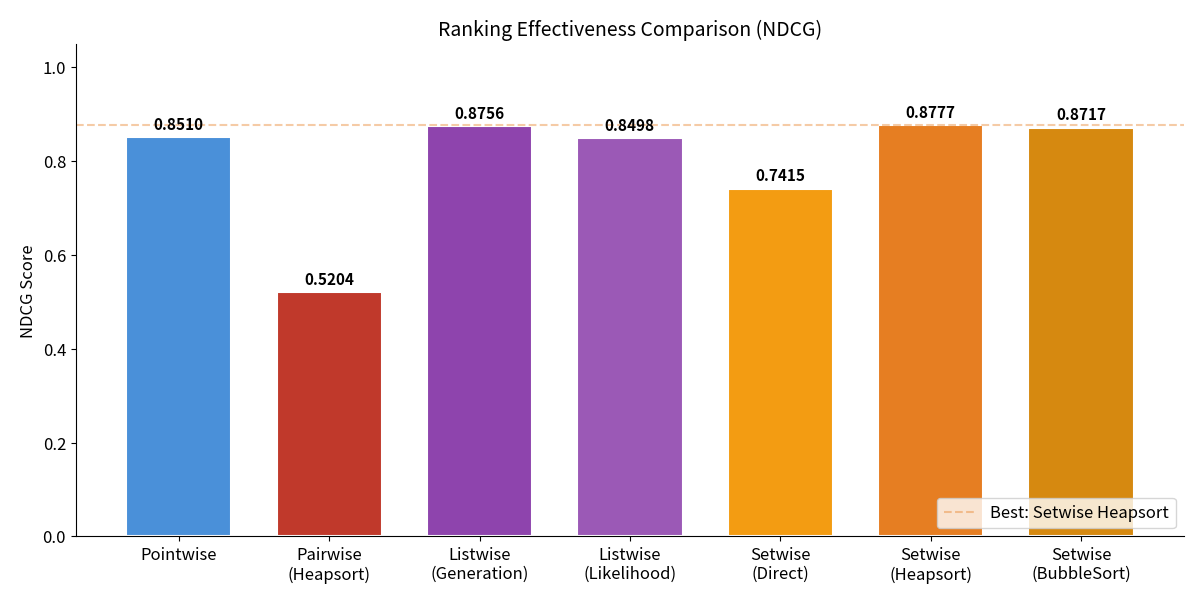
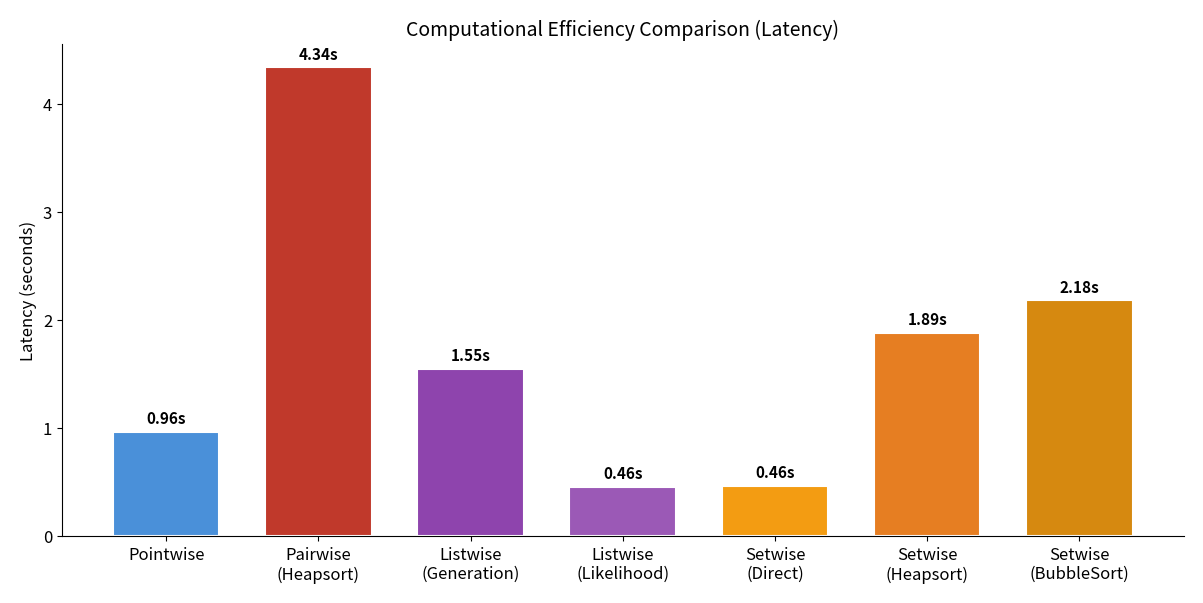
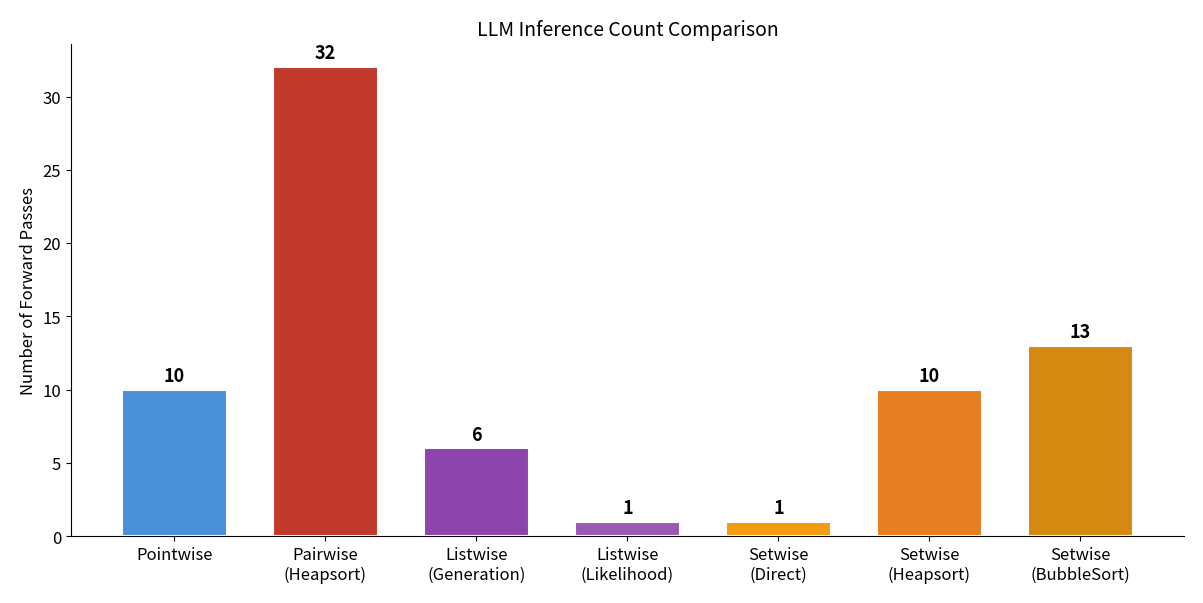
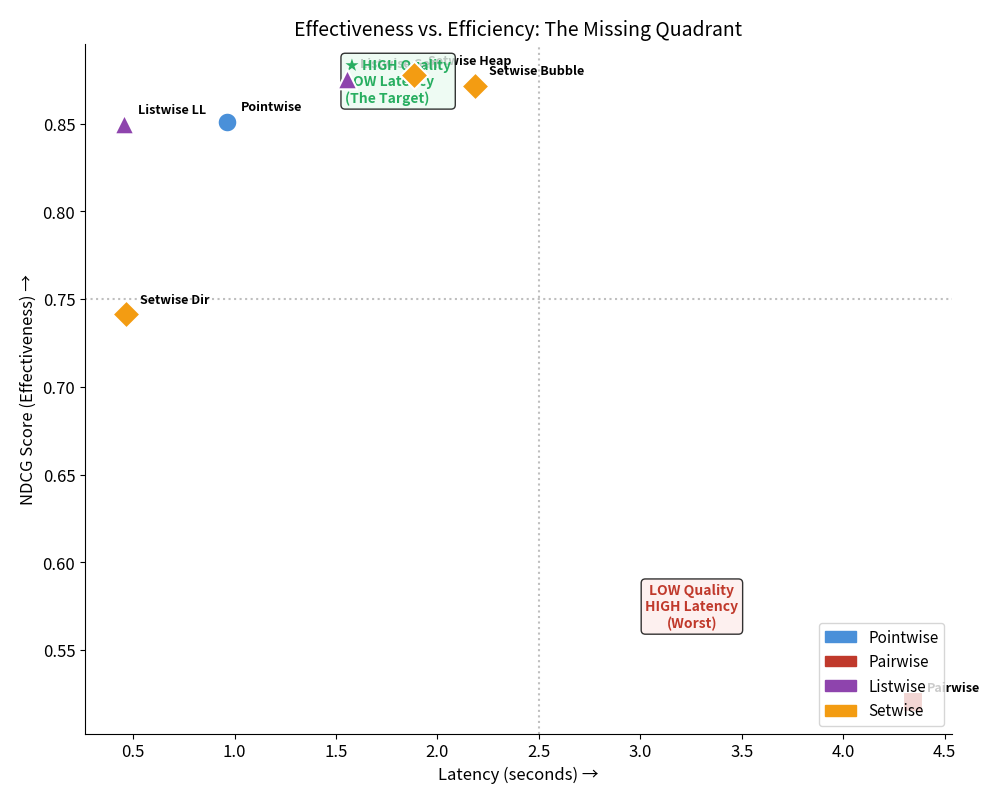
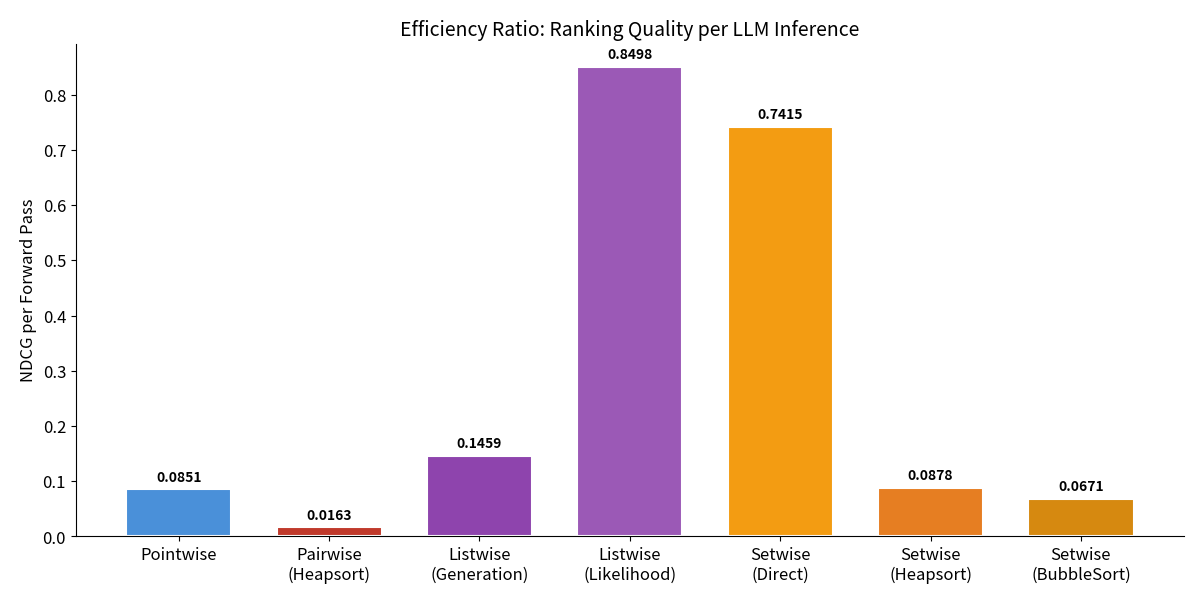
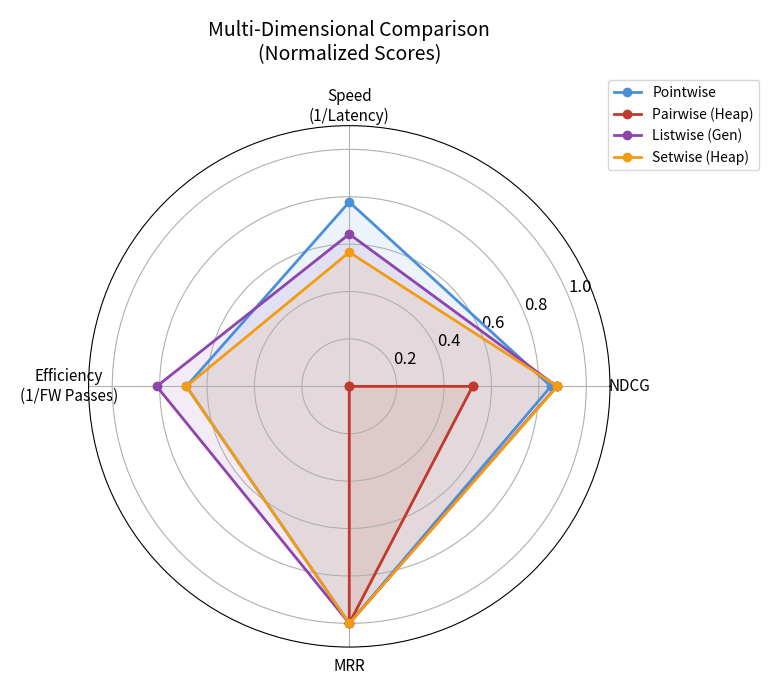
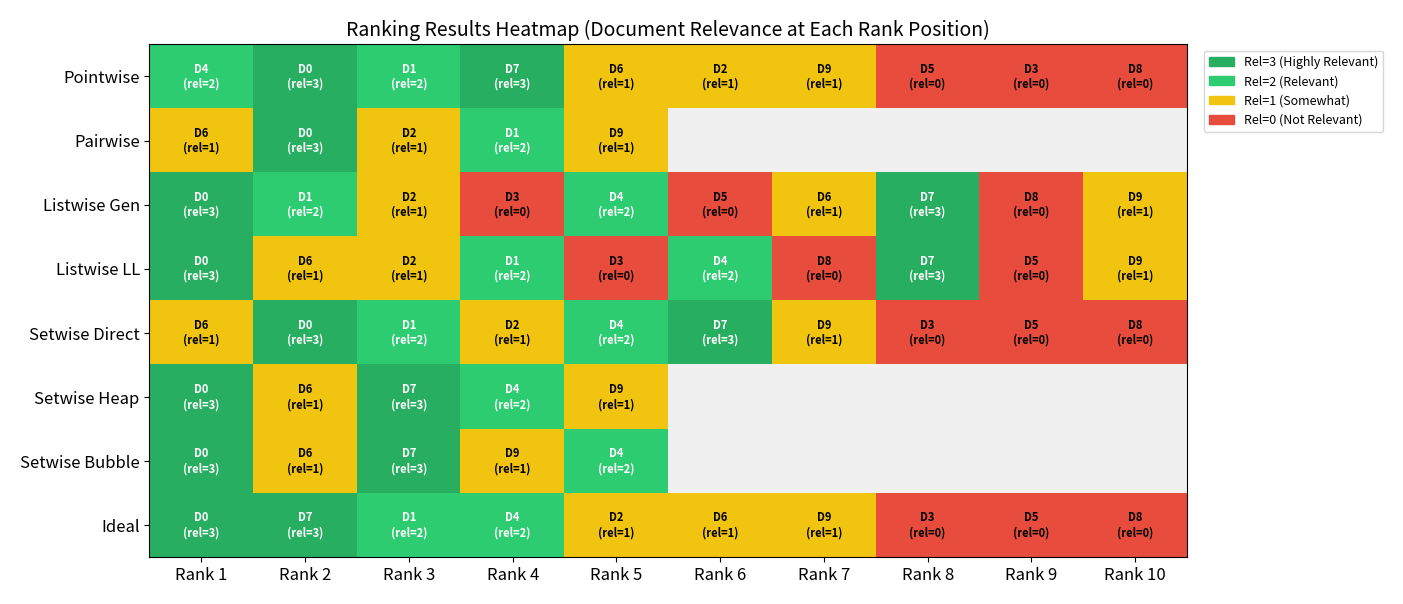

Reproduce these figures in Python, in order.
"""
Generate visualization charts for the Setwise Ranking experiment report.
Outputs: PNG images saved to report/figures/
"""

import os
import json
import matplotlib
matplotlib.use('Agg')  # Non-interactive backend
import matplotlib.pyplot as plt
import matplotlib.patches as mpatches
import numpy as np

# ── Setup ──
os.makedirs("figures", exist_ok=True)
plt.rcParams.update({
    'font.size': 12,
    'axes.titlesize': 14,
    'axes.labelsize': 12,
    'figure.dpi': 150,
    'savefig.bbox': 'tight',
    'savefig.pad_inches': 0.2,
})

# ── Data ──
methods =       ["Pointwise", "Pairwise\n(Heapsort)", "Listwise\n(Generation)", "Listwise\n(Likelihood)", "Setwise\n(Direct)", "Setwise\n(Heapsort)", "Setwise\n(BubbleSort)"]
methods_short = ["Pointwise", "Pairwise", "Listwise Gen", "Listwise LL", "Setwise Dir", "Setwise Heap", "Setwise Bubble"]
ndcg =          [0.8510, 0.5204, 0.8756, 0.8498, 0.7415, 0.8777, 0.8717]
latency =       [0.964,  4.342,  1.552,  0.457,  0.464,  1.885,  2.184]
fw_passes =     [10,     32,     6,      1,      1,      10,     13]

# Color scheme: blue=Pointwise, red=Pairwise, purple=Listwise, orange/gold=Setwise
colors = ['#4A90D9', '#C0392B', '#8E44AD', '#9B59B6', '#F39C12', '#E67E22', '#D68910']
paradigm_colors = {
    'Pointwise': '#4A90D9',
    'Pairwise': '#C0392B',
    'Listwise': '#8E44AD',
    'Setwise': '#F39C12',
}

# ━━━━━━━━━━━━━━━━━━━━━━━━━━━━━━━━━━━━━━━━━━━━
#  Figure 1: NDCG Comparison Bar Chart
# ━━━━━━━━━━━━━━━━━━━━━━━━━━━━━━━━━━━━━━━━━━━━
fig, ax = plt.subplots(figsize=(12, 6))
bars = ax.bar(methods, ndcg, color=colors, edgecolor='white', linewidth=1.5, width=0.7)

# Add value labels on bars
for bar, val in zip(bars, ndcg):
    ax.text(bar.get_x() + bar.get_width()/2, bar.get_height() + 0.01,
            f'{val:.4f}', ha='center', va='bottom', fontweight='bold', fontsize=11)

ax.set_ylabel('NDCG Score')
ax.set_title('Ranking Effectiveness Comparison (NDCG)')
ax.set_ylim(0, 1.05)
ax.axhline(y=0.8777, color='#E67E22', linestyle='--', alpha=0.4, label='Best: Setwise Heapsort')
ax.legend(loc='lower right')
ax.spines['top'].set_visible(False)
ax.spines['right'].set_visible(False)
plt.tight_layout()
plt.savefig('figures/fig1_ndcg_comparison.png')
plt.close()
print("  ✓ Figure 1: NDCG comparison saved")

# ━━━━━━━━━━━━━━━━━━━━━━━━━━━━━━━━━━━━━━━━━━━━
#  Figure 2: Latency Comparison Bar Chart
# ━━━━━━━━━━━━━━━━━━━━━━━━━━━━━━━━━━━━━━━━━━━━
fig, ax = plt.subplots(figsize=(12, 6))
bars = ax.bar(methods, latency, color=colors, edgecolor='white', linewidth=1.5, width=0.7)

for bar, val in zip(bars, latency):
    ax.text(bar.get_x() + bar.get_width()/2, bar.get_height() + 0.05,
            f'{val:.2f}s', ha='center', va='bottom', fontweight='bold', fontsize=11)

ax.set_ylabel('Latency (seconds)')
ax.set_title('Computational Efficiency Comparison (Latency)')
ax.spines['top'].set_visible(False)
ax.spines['right'].set_visible(False)
plt.tight_layout()
plt.savefig('figures/fig2_latency_comparison.png')
plt.close()
print("  ✓ Figure 2: Latency comparison saved")

# ━━━━━━━━━━━━━━━━━━━━━━━━━━━━━━━━━━━━━━━━━━━━
#  Figure 3: Forward Passes Comparison
# ━━━━━━━━━━━━━━━━━━━━━━━━━━━━━━━━━━━━━━━━━━━━
fig, ax = plt.subplots(figsize=(12, 6))
bars = ax.bar(methods, fw_passes, color=colors, edgecolor='white', linewidth=1.5, width=0.7)

for bar, val in zip(bars, fw_passes):
    ax.text(bar.get_x() + bar.get_width()/2, bar.get_height() + 0.3,
            str(val), ha='center', va='bottom', fontweight='bold', fontsize=13)

ax.set_ylabel('Number of Forward Passes')
ax.set_title('LLM Inference Count Comparison')
ax.spines['top'].set_visible(False)
ax.spines['right'].set_visible(False)
plt.tight_layout()
plt.savefig('figures/fig3_forward_passes.png')
plt.close()
print("  ✓ Figure 3: Forward passes saved")

# ━━━━━━━━━━━━━━━━━━━━━━━━━━━━━━━━━━━━━━━━━━━━
#  Figure 4: NDCG vs Latency Scatter Plot (The Missing Quadrant)
# ━━━━━━━━━━━━━━━━━━━━━━━━━━━━━━━━━━━━━━━━━━━━
fig, ax = plt.subplots(figsize=(10, 8))

# Plot each method
for i, (m, n, l) in enumerate(zip(methods_short, ndcg, latency)):
    if 'Pointwise' in m:
        c, marker = paradigm_colors['Pointwise'], 'o'
    elif 'Pairwise' in m:
        c, marker = paradigm_colors['Pairwise'], 's'
    elif 'Listwise' in m:
        c, marker = paradigm_colors['Listwise'], '^'
    else:
        c, marker = paradigm_colors['Setwise'], 'D'

    ax.scatter(l, n, c=c, s=200, marker=marker, zorder=5, edgecolors='white', linewidth=1.5)
    ax.annotate(m, (l, n), textcoords="offset points", xytext=(10, 8),
                fontsize=9, fontweight='bold')

# Quadrant lines
mid_x = 2.5
mid_y = 0.75
ax.axvline(x=mid_x, color='gray', linestyle=':', alpha=0.5)
ax.axhline(y=mid_y, color='gray', linestyle=':', alpha=0.5)

# Quadrant labels
ax.text(0.3, 0.98, '★ HIGH Quality\nLOW Latency\n(The Target)', transform=ax.transAxes,
        fontsize=10, color='#27ae60', fontweight='bold', va='top', ha='left',
        bbox=dict(boxstyle='round,pad=0.3', facecolor='#eafaf1', alpha=0.8))
ax.text(0.7, 0.15, 'LOW Quality\nHIGH Latency\n(Worst)', transform=ax.transAxes,
        fontsize=10, color='#c0392b', fontweight='bold', va='bottom', ha='center',
        bbox=dict(boxstyle='round,pad=0.3', facecolor='#fdedec', alpha=0.8))

# Legend
legend_handles = [
    mpatches.Patch(color=paradigm_colors['Pointwise'], label='Pointwise'),
    mpatches.Patch(color=paradigm_colors['Pairwise'], label='Pairwise'),
    mpatches.Patch(color=paradigm_colors['Listwise'], label='Listwise'),
    mpatches.Patch(color=paradigm_colors['Setwise'], label='Setwise'),
]
ax.legend(handles=legend_handles, loc='lower right', fontsize=11)

ax.set_xlabel('Latency (seconds) →')
ax.set_ylabel('NDCG Score (Effectiveness) →')
ax.set_title('Effectiveness vs. Efficiency: The Missing Quadrant')
ax.spines['top'].set_visible(False)
ax.spines['right'].set_visible(False)
plt.tight_layout()
plt.savefig('figures/fig4_ndcg_vs_latency.png')
plt.close()
print("  ✓ Figure 4: NDCG vs Latency scatter saved")

# ━━━━━━━━━━━━━━━━━━━━━━━━━━━━━━━━━━━━━━━━━━━━
#  Figure 5: Efficiency Ratio (NDCG per Forward Pass)
# ━━━━━━━━━━━━━━━━━━━━━━━━━━━━━━━━━━━━━━━━━━━━
efficiency = [n / f for n, f in zip(ndcg, fw_passes)]

fig, ax = plt.subplots(figsize=(12, 6))
bars = ax.bar(methods, efficiency, color=colors, edgecolor='white', linewidth=1.5, width=0.7)

for bar, val in zip(bars, efficiency):
    ax.text(bar.get_x() + bar.get_width()/2, bar.get_height() + 0.01,
            f'{val:.4f}', ha='center', va='bottom', fontweight='bold', fontsize=10)

ax.set_ylabel('NDCG per Forward Pass')
ax.set_title('Efficiency Ratio: Ranking Quality per LLM Inference')
ax.spines['top'].set_visible(False)
ax.spines['right'].set_visible(False)
plt.tight_layout()
plt.savefig('figures/fig5_efficiency_ratio.png')
plt.close()
print("  ✓ Figure 5: Efficiency ratio saved")

# ━━━━━━━━━━━━━━━━━━━━━━━━━━━━━━━━━━━━━━━━━━━━
#  Figure 6: Radar Chart — Multi-Dimensional Comparison
# ━━━━━━━━━━━━━━━━━━━━━━━━━━━━━━━━━━━━━━━━━━━━
categories = ['NDCG', 'Speed\n(1/Latency)', 'Efficiency\n(1/FW Passes)', 'MRR']
N_cats = len(categories)

# Normalize values to 0-1 range
max_latency = max(latency)
max_fw = max(fw_passes)

# Select 4 representative methods
selected = [
    ("Pointwise",         0.8510, 1 - 0.964/max_latency,  1 - 10/max_fw,  1.0, paradigm_colors['Pointwise']),
    ("Pairwise (Heap)",   0.5204, 1 - 4.342/max_latency,  1 - 32/max_fw,  1.0, paradigm_colors['Pairwise']),
    ("Listwise (Gen)",    0.8756, 1 - 1.552/max_latency,  1 - 6/max_fw,   1.0, paradigm_colors['Listwise']),
    ("Setwise (Heap)",    0.8777, 1 - 1.885/max_latency,  1 - 10/max_fw,  1.0, paradigm_colors['Setwise']),
]

angles = np.linspace(0, 2 * np.pi, N_cats, endpoint=False).tolist()
angles += angles[:1]

fig, ax = plt.subplots(figsize=(8, 8), subplot_kw=dict(polar=True))

for name, *vals, color in selected:
    vals_list = list(vals)
    vals_list += vals_list[:1]
    ax.plot(angles, vals_list, 'o-', linewidth=2, label=name, color=color)
    ax.fill(angles, vals_list, alpha=0.1, color=color)

ax.set_xticks(angles[:-1])
ax.set_xticklabels(categories, fontsize=11)
ax.set_ylim(0, 1.1)
ax.set_title('Multi-Dimensional Comparison\n(Normalized Scores)', pad=20)
ax.legend(loc='upper right', bbox_to_anchor=(1.3, 1.1), fontsize=10)
plt.tight_layout()
plt.savefig('figures/fig6_radar_comparison.png')
plt.close()
print("  ✓ Figure 6: Radar chart saved")

# ━━━━━━━━━━━━━━━━━━━━━━━━━━━━━━━━━━━━━━━━━━━━
#  Figure 7: Ranking Results Heatmap
# ━━━━━━━━━━━━━━━━━━━━━━━━━━━━━━━━━━━━━━━━━━━━
relevance = {0: 3, 1: 2, 2: 1, 3: 0, 4: 2, 5: 0, 6: 1, 7: 3, 8: 0, 9: 1}
rankings = {
    "Pointwise":       [4, 0, 1, 7, 6, 2, 9, 5, 3, 8],
    "Pairwise":        [6, 0, 2, 1, 9],
    "Listwise Gen":    [0, 1, 2, 3, 4, 5, 6, 7, 8, 9],
    "Listwise LL":     [0, 6, 2, 1, 3, 4, 8, 7, 5, 9],
    "Setwise Direct":  [6, 0, 1, 2, 4, 7, 9, 3, 5, 8],
    "Setwise Heap":    [0, 6, 7, 4, 9],
    "Setwise Bubble":  [0, 6, 7, 9, 4],
    "Ideal":           [0, 7, 1, 4, 2, 6, 9, 3, 5, 8],
}

fig, ax = plt.subplots(figsize=(14, 6))

method_names = list(rankings.keys())
max_len = max(len(v) for v in rankings.values())

# Build heatmap data
heatmap_data = np.full((len(method_names), max_len), -1.0)
for i, (name, rank_list) in enumerate(rankings.items()):
    for j, doc_idx in enumerate(rank_list):
        heatmap_data[i, j] = relevance[doc_idx]

# Custom colormap: 0=red, 1=yellow, 2=lightgreen, 3=darkgreen, -1=gray
from matplotlib.colors import ListedColormap, BoundaryNorm
cmap_colors = ['#f0f0f0', '#e74c3c', '#f1c40f', '#2ecc71', '#27ae60']
cmap = ListedColormap(cmap_colors)
bounds = [-1.5, -0.5, 0.5, 1.5, 2.5, 3.5]
norm = BoundaryNorm(bounds, cmap.N)

im = ax.imshow(heatmap_data, cmap=cmap, norm=norm, aspect='auto')

# Add text annotations
for i in range(len(method_names)):
    rank_list = rankings[method_names[i]]
    for j in range(max_len):
        if j < len(rank_list):
            doc_idx = rank_list[j]
            rel = relevance[doc_idx]
            text_color = 'white' if rel >= 2 else 'black'
            ax.text(j, i, f'D{doc_idx}\n(rel={rel})', ha='center', va='center',
                    fontsize=8, fontweight='bold', color=text_color)

ax.set_xticks(range(max_len))
ax.set_xticklabels([f'Rank {i+1}' for i in range(max_len)])
ax.set_yticks(range(len(method_names)))
ax.set_yticklabels(method_names)
ax.set_title('Ranking Results Heatmap (Document Relevance at Each Rank Position)')

# Legend
legend_patches = [
    mpatches.Patch(color='#27ae60', label='Rel=3 (Highly Relevant)'),
    mpatches.Patch(color='#2ecc71', label='Rel=2 (Relevant)'),
    mpatches.Patch(color='#f1c40f', label='Rel=1 (Somewhat)'),
    mpatches.Patch(color='#e74c3c', label='Rel=0 (Not Relevant)'),
]
ax.legend(handles=legend_patches, loc='upper left', bbox_to_anchor=(1.01, 1), fontsize=9)

plt.tight_layout()
plt.savefig('figures/fig7_ranking_heatmap.png')
plt.close()
print("  ✓ Figure 7: Ranking heatmap saved")

print("\n  All 7 figures generated in figures/ directory!")
